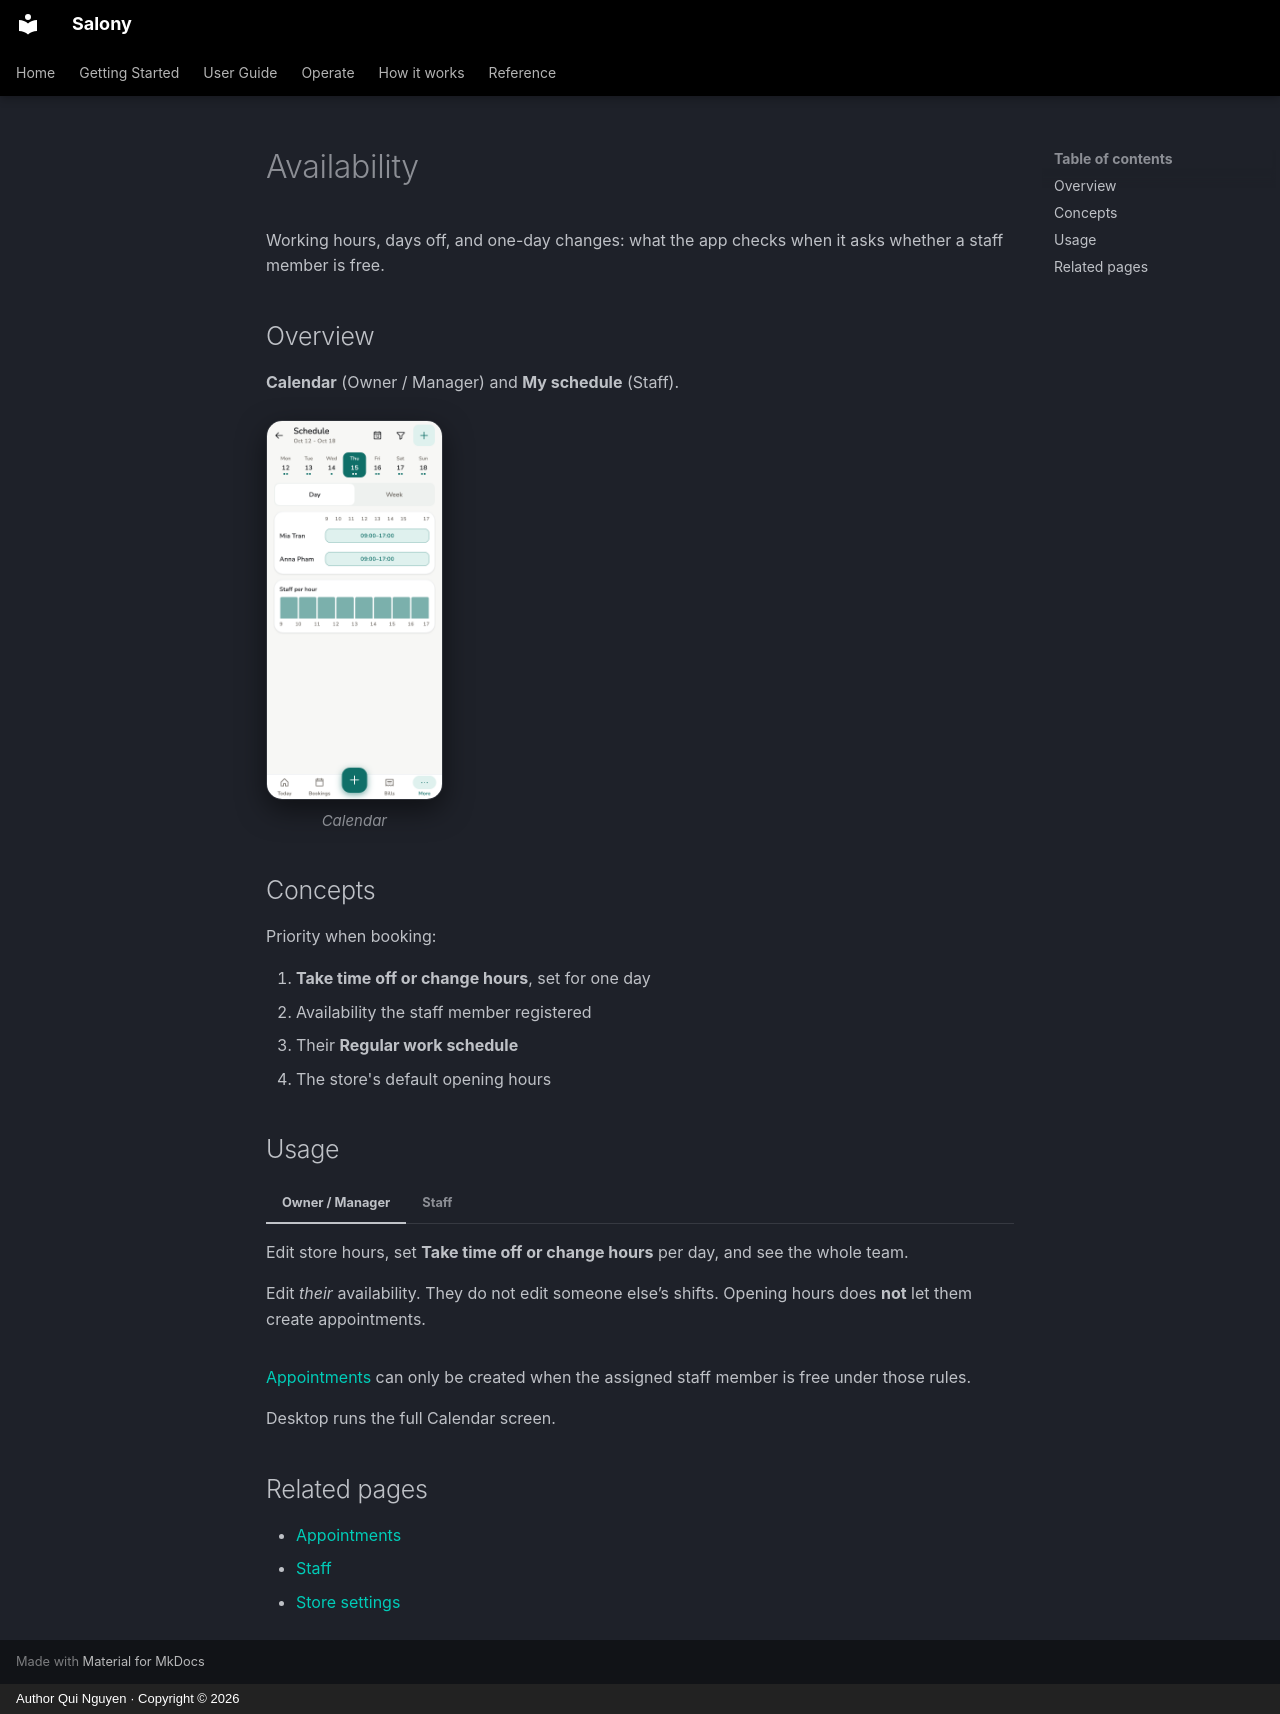

repository: quinguyen1502/salony · page: guide/schedule.en/index.html · generator: mkdocs · copyright: Author Qui Nguyen · Copyright © 2026

# Availability

Working hours, days off, and one-day changes: what the app checks when it asks
whether a staff member is free.

## Overview

**Calendar** (Owner / Manager) and **My schedule** (Staff).

<div class="shot-row" markdown>

<figure class="shot-phone" markdown>
![Calendar on a phone](../images/en/light/calendar.png){ loading=lazy }
<figcaption>Calendar</figcaption>
</figure>

</div>

## Concepts

Priority when booking:

1. **Take time off or change hours**, set for one day
2. Availability the staff member registered
3. Their **Regular work schedule**
4. The store's default opening hours

## Usage

=== "Owner / Manager"

    Edit store hours, set **Take time off or change hours** per day, and see
    the whole team.

=== "Staff"

    Edit *their* availability. They do not edit someone else’s shifts.
    Opening hours does **not** let them create appointments.

[Appointments](appointments.md) can only be created when the assigned staff
member is free under those rules.

Desktop runs the full Calendar screen.

## Related pages

- [Appointments](appointments.md)
- [Staff](staff.md)
- [Store settings](../admin/store-settings.md)
